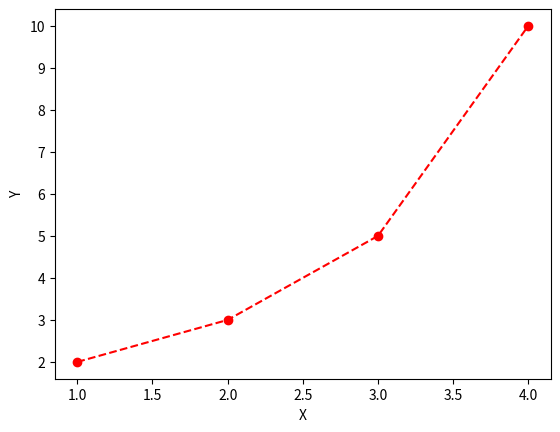

This figure's Python source:
'''
선 마커 지정
'''
import matplotlib.pyplot as plt

# 빨간색 + 마커 + 실선
#plt.plot([1,2,3,4], [2,3,5,10], 'ro-') # 빨간 원형 점에 실선
# 빨간색 + 마커 + 점선
plt.plot([1,2,3,4], [2,3,5,10], 'ro--')
plt.xlabel('X')
plt.ylabel('Y')
plt.show()